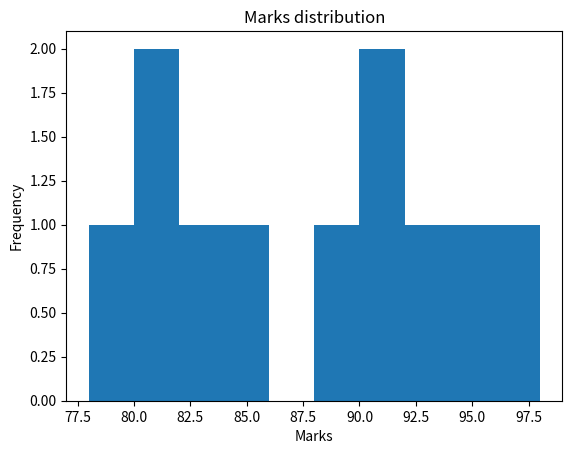

This chart was generated by the following Python code:
import pandas as pd
import matplotlib.pyplot as plt
data = {
  "Name":["Aashish","Piyush","Raj","Aayush","Gunjita","Kartikeya","Sneha","Golu","Aditya","Rohit","Priyanshu"],
  "Marks":[85,89,90,91,80,81,95,93,78,82,98],
  "Age":[20,20,19,18,21,18,22,21,20,19,20]
}
df = pd.DataFrame(data)

plt.hist(df["Marks"])
plt.title("Marks distribution")
plt.xlabel("Marks")
plt.ylabel("Frequency")
plt.show()

